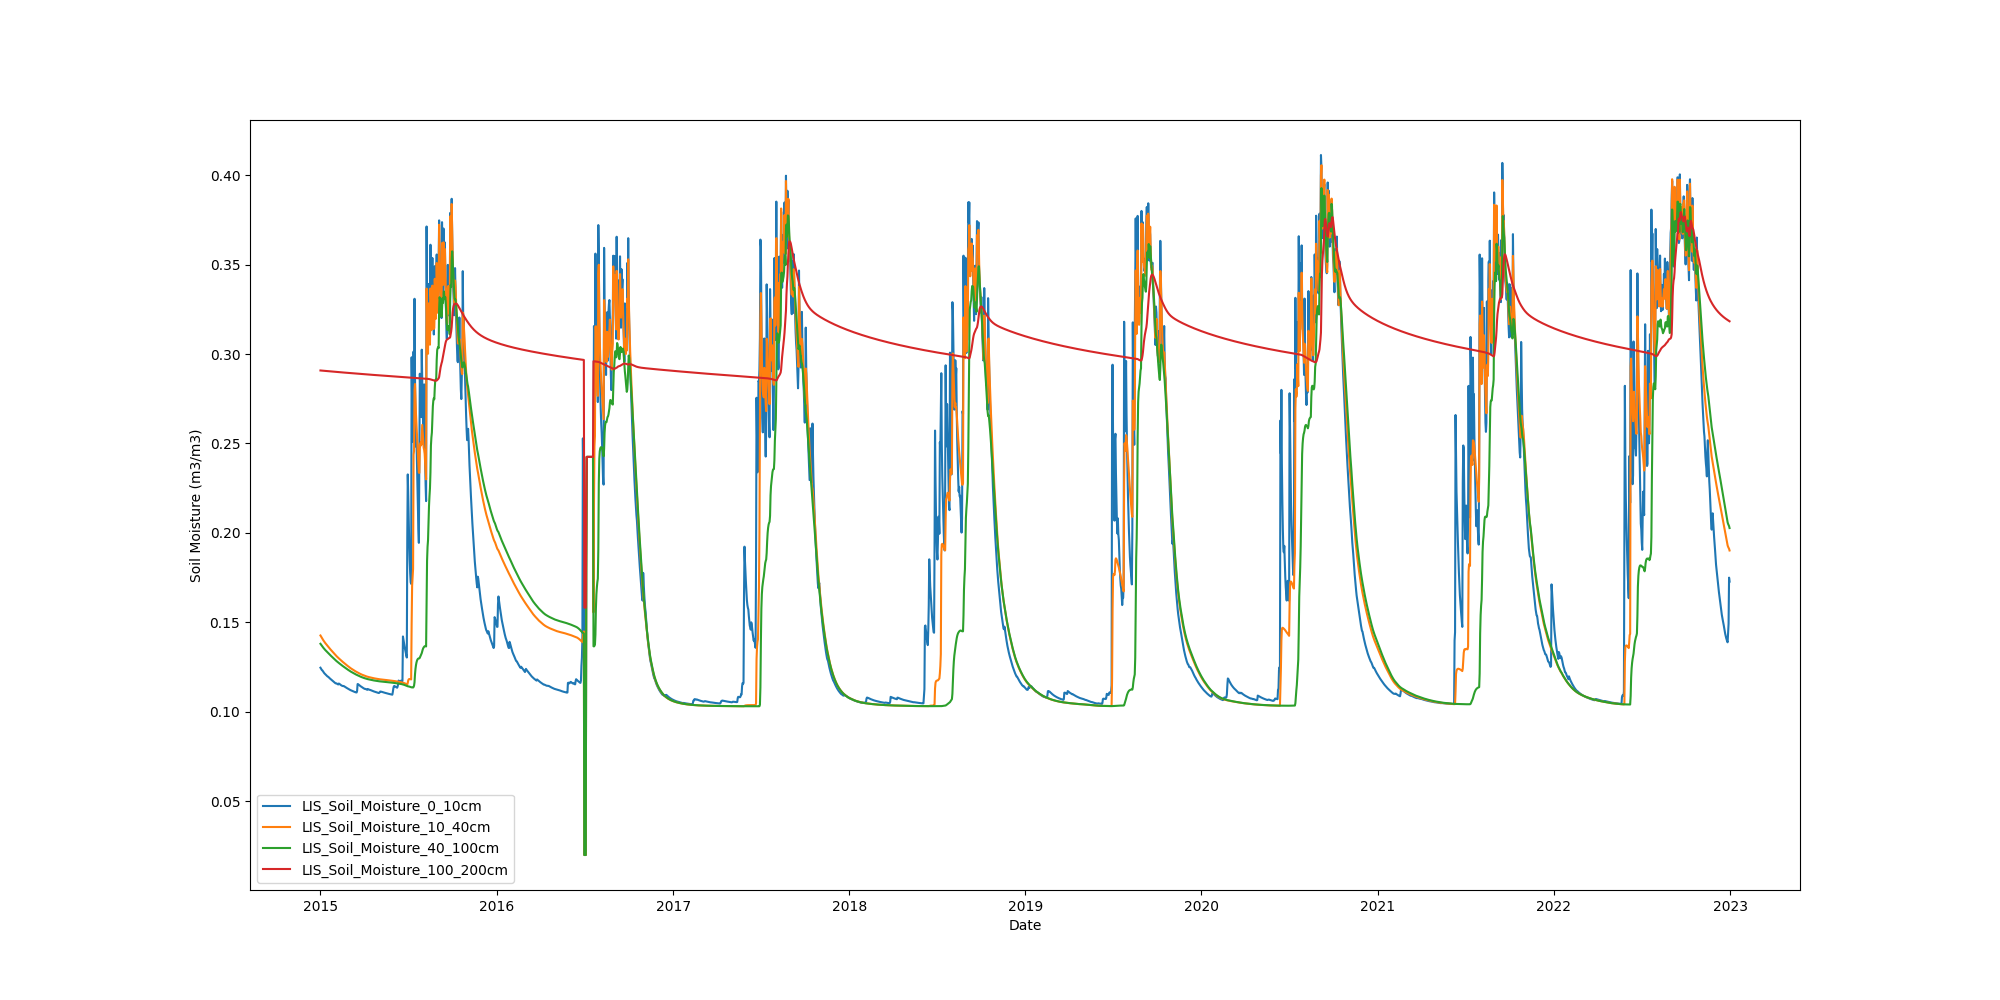

Data behind this chart, as committed beside it:
Date, LIS_Soil_Moisture_0_10cm, LIS_Soil_Moisture_10_40cm, LIS_Soil_Moisture_40_100cm, LIS_Soil_Moisture_100_200cm
2015-01-01, 0.1247, 0.1427, 0.1381, 0.2908
2015-01-02, 0.1242, 0.1422, 0.1377, 0.2908
2015-01-03, 0.1238, 0.1418, 0.1373, 0.2908
2015-01-04, 0.1233, 0.1413, 0.1369, 0.2907
2015-01-05, 0.1232, 0.1409, 0.1366, 0.2907
2015-01-06, 0.1228, 0.1404, 0.1362, 0.2907
2015-01-07, 0.1224, 0.14, 0.1358, 0.2907
2015-01-08, 0.122, 0.1396, 0.1355, 0.2906
2015-01-09, 0.1216, 0.1392, 0.1352, 0.2906
2015-01-10, 0.1213, 0.1388, 0.1348, 0.2906
2015-01-11, 0.1211, 0.1385, 0.1346, 0.2906
2015-01-12, 0.1208, 0.1381, 0.1343, 0.2905
2015-01-13, 0.1205, 0.1378, 0.134, 0.2905
2015-01-14, 0.1202, 0.1374, 0.1337, 0.2905
2015-01-15, 0.12, 0.1371, 0.1334, 0.2905
2015-01-16, 0.1197, 0.1368, 0.1331, 0.2904
2015-01-17, 0.1196, 0.1364, 0.1329, 0.2904
2015-01-18, 0.1193, 0.1361, 0.1326, 0.2904
2015-01-19, 0.1191, 0.1358, 0.1323, 0.2904
2015-01-20, 0.1188, 0.1355, 0.1321, 0.2903
2015-01-21, 0.1186, 0.1351, 0.1318, 0.2903
2015-01-22, 0.1183, 0.1348, 0.1315, 0.2903
2015-01-23, 0.1182, 0.1345, 0.1313, 0.2903
2015-01-24, 0.1179, 0.1342, 0.131, 0.2902
2015-01-25, 0.1177, 0.1339, 0.1307, 0.2902
2015-01-26, 0.1175, 0.1336, 0.1305, 0.2902
2015-01-27, 0.1172, 0.1333, 0.1302, 0.2902
2015-01-28, 0.1169, 0.133, 0.1299, 0.2902
2015-01-29, 0.1167, 0.1327, 0.1297, 0.2901
2015-01-30, 0.1164, 0.1324, 0.1294, 0.2901
2015-01-31, 0.1162, 0.1321, 0.1292, 0.2901
2015-02-01, 0.116, 0.1318, 0.1289, 0.2901
2015-02-02, 0.1159, 0.1315, 0.1287, 0.29
2015-02-03, 0.116, 0.1312, 0.1285, 0.29
2015-02-04, 0.1158, 0.1309, 0.1282, 0.29
2015-02-05, 0.1156, 0.1307, 0.128, 0.29
2015-02-06, 0.1154, 0.1304, 0.1278, 0.2899
2015-02-07, 0.1153, 0.1302, 0.1275, 0.2899
2015-02-08, 0.1158, 0.1299, 0.1273, 0.2899
2015-02-09, 0.1157, 0.1297, 0.1271, 0.2899
2015-02-10, 0.1155, 0.1294, 0.1269, 0.2898
2015-02-11, 0.1153, 0.1292, 0.1267, 0.2898
2015-02-12, 0.1151, 0.1289, 0.1265, 0.2898
2015-02-13, 0.1149, 0.1287, 0.1263, 0.2898
2015-02-14, 0.1147, 0.1285, 0.1261, 0.2898
2015-02-15, 0.1146, 0.1282, 0.1259, 0.2897
2015-02-16, 0.1145, 0.128, 0.1257, 0.2897
2015-02-17, 0.1144, 0.1278, 0.1255, 0.2897
2015-02-18, 0.1145, 0.1275, 0.1253, 0.2897
2015-02-19, 0.1143, 0.1273, 0.1251, 0.2896
2015-02-20, 0.1141, 0.1271, 0.1249, 0.2896
2015-02-21, 0.114, 0.1268, 0.1247, 0.2896
2015-02-22, 0.1138, 0.1266, 0.1245, 0.2896
2015-02-23, 0.1136, 0.1264, 0.1243, 0.2896
2015-02-24, 0.1134, 0.1262, 0.1241, 0.2895
2015-02-25, 0.1133, 0.126, 0.1239, 0.2895
2015-02-26, 0.1131, 0.1258, 0.1237, 0.2895
2015-02-27, 0.1129, 0.1255, 0.1235, 0.2895
2015-02-28, 0.1128, 0.1253, 0.1234, 0.2894
2015-03-01, 0.1126, 0.1251, 0.1232, 0.2894
... 2,862 more rows
